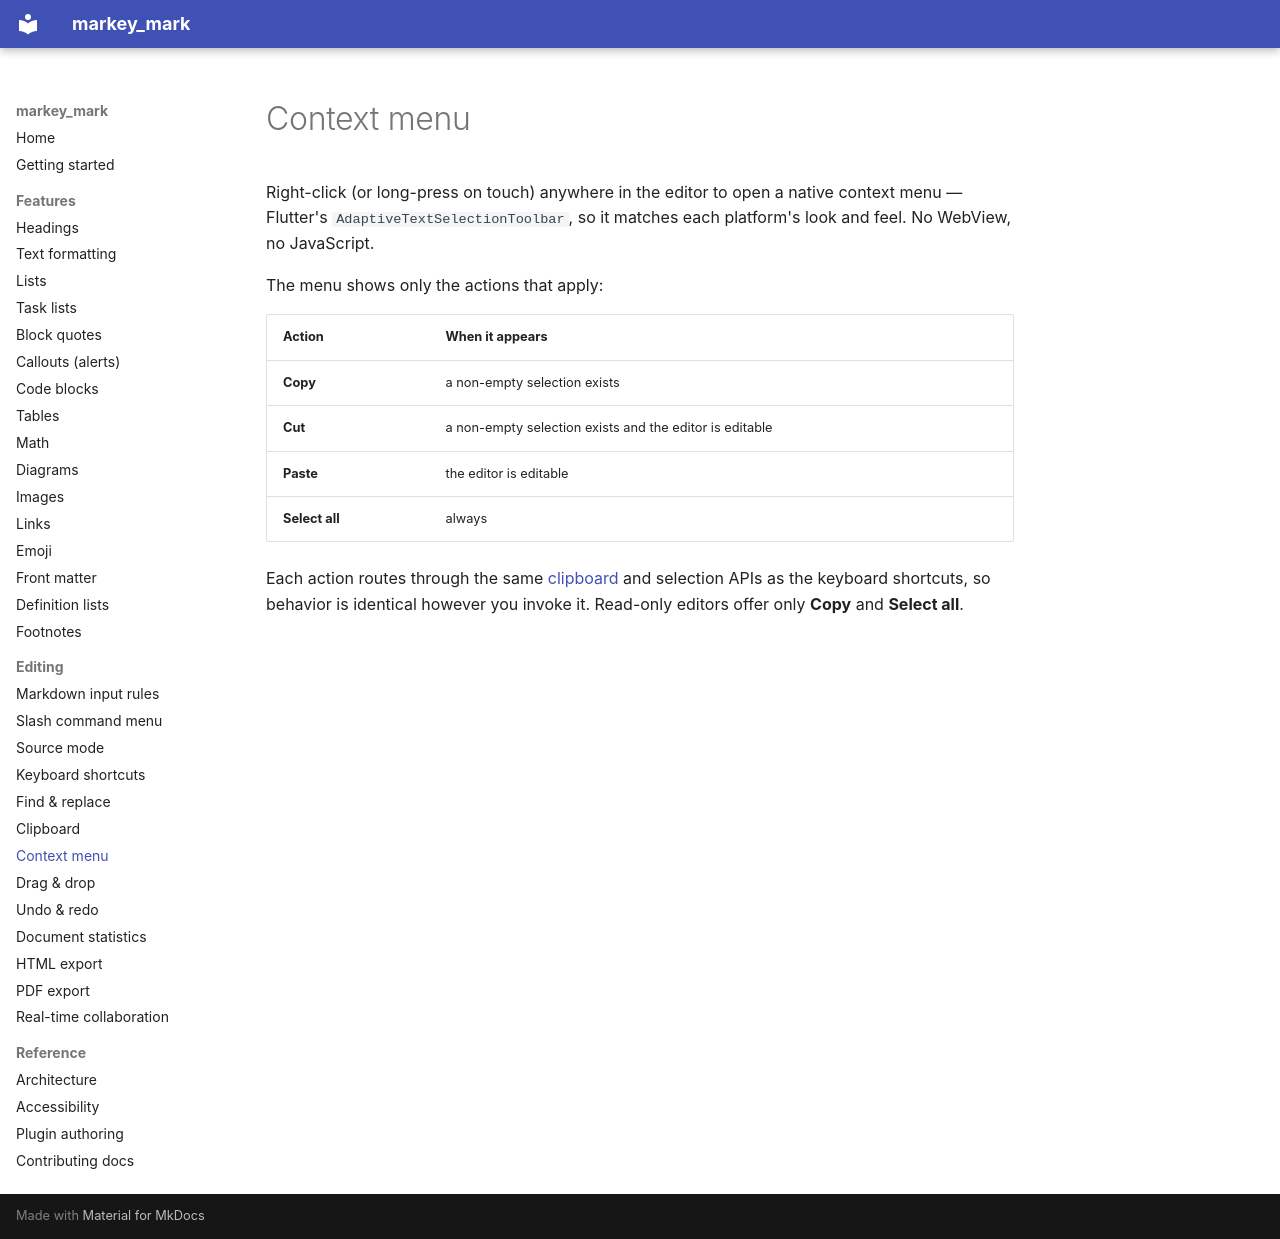

repository: csells/markey_mark · page: editing/context-menu/index.html · generator: mkdocs

# Context menu

Right-click (or long-press on touch) anywhere in the editor to open a native
context menu — Flutter's `AdaptiveTextSelectionToolbar`, so it matches each
platform's look and feel. No WebView, no JavaScript.

The menu shows only the actions that apply:

| Action | When it appears |
| --- | --- |
| **Copy** | a non-empty selection exists |
| **Cut** | a non-empty selection exists and the editor is editable |
| **Paste** | the editor is editable |
| **Select all** | always |

Each action routes through the same [clipboard](clipboard.md) and selection
APIs as the keyboard shortcuts, so behavior is identical however you invoke it.
Read-only editors offer only **Copy** and **Select all**.
